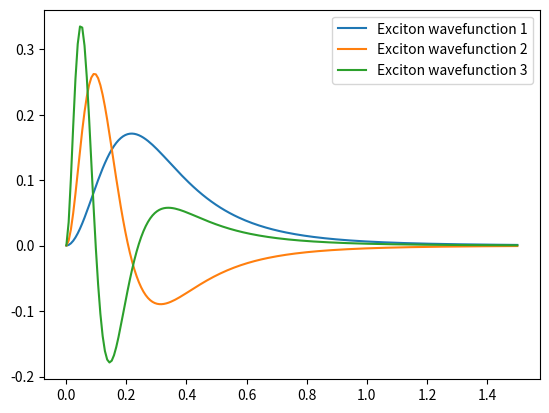

This figure's Python source:
# [redacted]
# [redacted]

# This code solves the Wannier Equation for a given 2d material monolayer and provide
# the binding energies and excitonic-wave functions

import numpy as np
import matplotlib.pyplot as plt

# functions
def compute_hamiltonian(m_r, k_mesh, k_step, dielec_layer, dielec_out, state, thick_layer, theta_mesh, theta_step):
    """
    It determines the hamiltonian of the Wannier equation

    Inputs:
        m_r -> relative mass of the exciton system
        k_mesh -> array with the mesh of the momentum space
        k_step -> step in the k_mesh (homogeneous mesh assumed)
        dielec_layer -> dielectric constant of the monolayer
        dielec_out -> dielectric constant of the surroundings of the layer
        state -> the quantum number of the excitonic system (L=0: s, L=1: p, ...)
        thick_layer -> thickness of the monolayer
        theta_mesh -> array with the mesh of the theta angle
        theta_step -> step in the theta_mesh (homogeneous mesh assumed)
    """

    hamiltonian = np.zeros((len(k_mesh), len(k_mesh)), dtype=complex)
    hbar = 0.6582 # eV·fs

    for i_index in range(len(k_mesh)):
        for j_index in range(len(k_mesh)):
            if i_index == j_index:
                element = ((hbar * k_mesh[i_index])**2) / (2 * m_r) 
            else:
                pot = potential(k_mesh[i_index], k_mesh[j_index], dielec_layer, dielec_out, state, thick_layer, theta_mesh, theta_step)
                element = -1 * k_step * k_mesh[j_index] * pot
            
            hamiltonian[i_index, j_index] = element

    for i_index in range(len(k_mesh)):
        for j_index in range(len(k_mesh)):
            if i_index > j_index:
                hamiltonian[i_index, j_index] = np.conjugate(hamiltonian[i_index, j_index])

    return hamiltonian


def potential(k_i, k_j, dielec_layer, dielec_out, state, thick_layer, theta_mesh, theta_step):
    """
    It determines the potential elements for a given potential integrating over theta mesh

    Inputs:
        k_i, k_j -> the two elements of the k-mesh
        dielec_layer -> dielectric constant of the monolayer
        dielec_out -> dielectric constant of the surroundings of the layer
        state -> the quantum number of the excitonic system (L=0: s, L=1: p, ...)
        thick_layer -> thickness of the monolayer
        theta_mesh -> array with the mesh of the theta angle
        theta_step -> step in the theta_mesh (homogeneous mesh assumed)
    """

    value = 0

    for theta_element in theta_mesh:
        q_element = np.sqrt((k_i**2) + (k_j**2) - 2 * k_i * k_j * np.cos(theta_element))
        
        rt_pot_calc = rt_potential(q_element, dielec_layer, dielec_out, thick_layer)

        value = value + theta_step * rt_pot_calc * np.exp(1j * state * theta_element)

    value = (1/ (4 * (np.pi**2))) * value 
    
    return value


def rt_potential(q, dielec_layer, dielec_out, thick_layer):
    """
    It determines the Rytova-Keldysh potential as described in: https://doi.org/10.1021/acs.jpclett.0c02661

    Inputs:
        q -> total momentum
        dielec_layer -> dielectric constant of the monolayer
        dielec_out -> dielectric constant of the surroundings of the layer
        thick_layer -> thickness of the monolayer
    """

    electron_charge = 1 # some units
    vacuum_permittivity = 0.05526 # nm/fs

    r_0 = thick_layer * ((dielec_layer) / (dielec_out))

    potential = (electron_charge**2) / (2 * vacuum_permittivity * dielec_out  * abs(q) * (1 + (r_0 * abs(q))))

    return potential


def eigen_hamiltonian(hamiltonian):
    """
    Determines the eigenvalues and eigenvectors of a given hamiltonian

    Inputs:
        hamiltonian -> the hamiltonian we want to diagonalise
    """

    eigenvalues, eigenvectors = np.linalg.eigh(hamiltonian)

    for i in range(eigenvectors.shape[1]):
        # Find the index of the first non-zero element
        idx = np.argmax(np.abs(eigenvectors[:, i]) > 1e-10)  # Tolerance for zero values
        
        # Normalize the phase so that the first non-zero element is real and positive
        phase = np.angle(eigenvectors[idx, i])
        eigenvectors[:, i] *= np.exp(-1j * phase)  # Remove phase

    
    return eigenvalues, eigenvectors

# results
relative_mass = 0.108 * 5.68568 # fs^2eV/nm^2
dielectric_layer = 6.1
dielectric_outside = 3.32
state = 1
thickness_layer = 0.636

k_min = 0.001
k_max = 1.5
number_points_k = 200
k_mesh = np.linspace(k_min, k_max, number_points_k)
k_step = (k_max - k_min) / number_points_k

theta_min = 0
theta_max = 2 * np.pi
number_points_theta = 100
theta_mesh = np.linspace(theta_min, theta_max, number_points_theta, endpoint=False)
theta_step = (theta_max - theta_min) / (number_points_theta-1)
our_hamiltonian = compute_hamiltonian(relative_mass, k_mesh, k_step, dielectric_layer, dielectric_outside, state, thickness_layer, theta_mesh, theta_step)
eigenvalues, eigenvectors = eigen_hamiltonian(our_hamiltonian)
print(eigenvalues)


plt.figure()
for x in range(3):
    plt.plot(k_mesh, eigenvectors[:, x], label=f'Exciton wavefunction {x + 1}')
plt.legend()
plt.show()